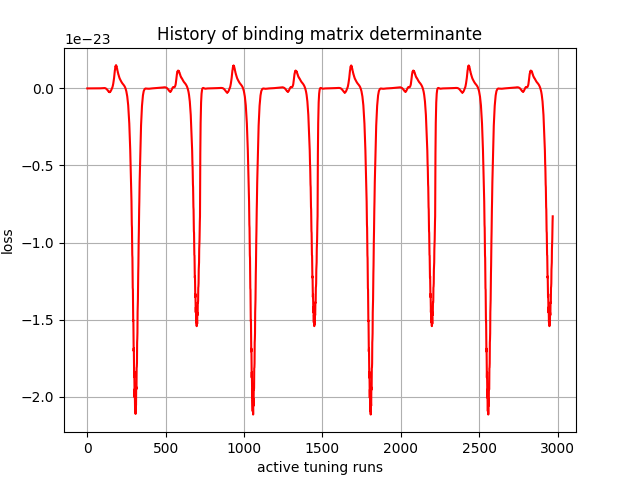

The table this chart was drawn from, first rows:
, 0
0, -0.0
1, 0.0
2, -2.73e-43
3, -5.78555e-39
4, -5.887868e-36
5, -7.4833173e-34
6, -1.9977741e-32
7, -2.7913832e-31
8, -2.0954005e-30
9, -8.884237e-30
10, -3.095568e-29
11, -8.312599e-29
12, -1.6379754e-28
13, -3.092377e-28
14, -5.098999e-28
15, -6.997366e-28
16, -9.818284e-28
17, -1.2602544e-27
18, -1.3729514e-27
19, -1.5969561e-27
20, -1.72809e-27
21, -1.5419507e-27
22, -1.5072758e-27
23, -1.3413775e-27
24, -8.480834e-28
25, -5.308664e-28
26, -1.0476243e-28
27, 4.481934e-28
28, 8.394546e-28
29, 1.2913959e-27
30, 1.7771409e-27
31, 2.1488812e-27
32, 2.5477074e-27
33, 2.9337993e-27
34, 3.2488366e-27
35, 3.577328e-27
36, 3.7841997e-27
37, 3.9613636e-27
38, 4.14312e-27
39, 4.124115e-27
40, 4.081637e-27
41, 4.0431386e-27
42, 3.885557e-27
43, 3.691409e-27
44, 3.515376e-27
45, 3.2911862e-27
46, 3.0274402e-27
47, 2.8010278e-27
48, 2.4625759e-27
49, 2.0662744e-27
50, 1.7320337e-27
51, 1.3075186e-27
52, 7.9405105e-28
53, 3.6563814e-28
54, -7.125975e-29
55, -6.300854e-28
56, -1.0719701e-27
57, -1.4919379e-27
58, -2.0795244e-27
59, -2.5141617e-27
... 2,910 more rows
